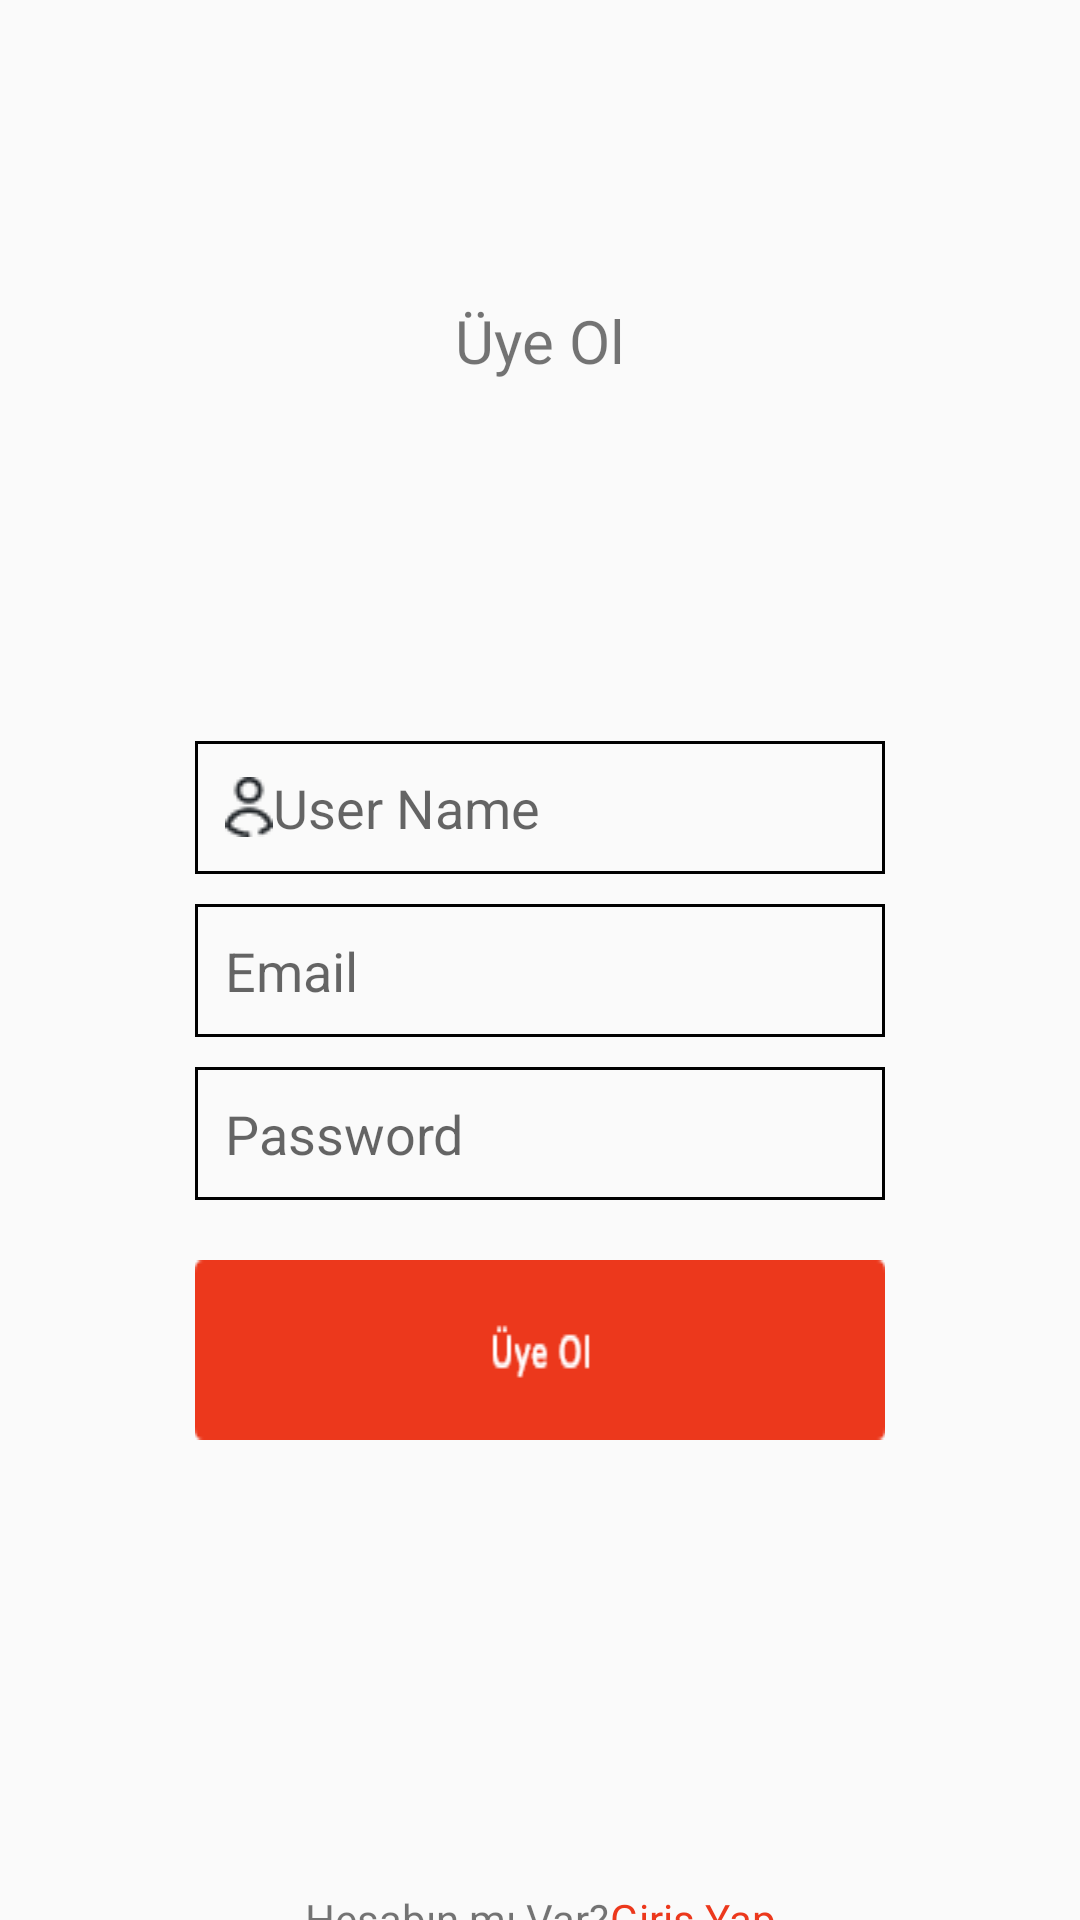

Produce the Android XML layout that renders to this screen, including the resource entries it uses.
<!-- AndroidManifest.xml: application theme Theme.SimsekFodamy -->
<!-- res/layout/register_fragment.xml -->
<?xml version="1.0" encoding="utf-8"?>
<androidx.constraintlayout.widget.ConstraintLayout xmlns:android="http://schemas.android.com/apk/res/android"
    xmlns:app="http://schemas.android.com/apk/res-auto"
    xmlns:tools="http://schemas.android.com/tools"
    android:layout_width="match_parent"
    android:layout_height="match_parent"
    android:gravity="center">

    <TextView
        android:id="@+id/textView3"
        android:layout_width="wrap_content"
        android:layout_height="wrap_content"
        android:layout_marginTop="100dp"
        android:text="Üye Ol"
        android:textSize="20dp"
        app:layout_constraintEnd_toEndOf="parent"
        app:layout_constraintStart_toStartOf="parent"
        app:layout_constraintTop_toTopOf="parent" />

    <LinearLayout
        android:id="@+id/linearLayout"
        android:layout_width="0dp"
        android:layout_height="wrap_content"
        android:layout_marginStart="55dp"
        android:layout_marginTop="100dp"
        android:layout_marginEnd="55dp"
        android:orientation="vertical"
        android:padding="10dp"
        app:layout_constraintEnd_toEndOf="parent"
        app:layout_constraintStart_toStartOf="parent"
        app:layout_constraintTop_toBottomOf="@+id/textView3">


        <EditText
            android:id="@+id/userName"
            android:layout_width="match_parent"
            android:layout_height="wrap_content"
            android:layout_marginTop="10dp"
            android:layout_weight="1"
            android:background="@drawable/rectangle"
            android:drawableLeft="@drawable/user"
            android:ems="10"
            android:hint="User Name"
            android:inputType="textPersonName"
            android:padding="10dp" />

        <EditText
            android:id="@+id/userMail"
            android:layout_width="match_parent"
            android:layout_height="wrap_content"
            android:layout_marginTop="10dp"
            android:layout_weight="1"
            android:background="@drawable/rectangle"
            android:drawableLeft="@drawable/mail"
            android:ems="10"
            android:hint="Email"
            android:inputType="textPersonName"
            android:padding="10dp" />

        <EditText
            android:id="@+id/userPassword"
            android:layout_width="match_parent"
            android:layout_height="wrap_content"
            android:layout_marginTop="10dp"
            android:layout_weight="1"
            android:background="@drawable/rectangle"
            android:drawableLeft="@drawable/password"
            android:ems="10"
            android:hint="Password"
            android:inputType="textPersonName"
            android:padding="10dp" />

        <Button
            android:id="@+id/login"
            android:layout_width="match_parent"
            android:layout_height="wrap_content"
            android:layout_marginTop="20dp"
            android:layout_weight="1"
            android:background="@drawable/register"


            android:textColor="#fff" />


    </LinearLayout>

    <LinearLayout
        android:id="@+id/linearLayout2"
        android:layout_width="wrap_content"
        android:layout_height="wrap_content"
        android:layout_marginTop="140dp"
        android:gravity="bottom"
        app:layout_constraintEnd_toEndOf="parent"
        app:layout_constraintStart_toStartOf="parent"
        app:layout_constraintTop_toBottomOf="@+id/linearLayout">

        <TextView

            android:layout_width="wrap_content"
            android:layout_height="wrap_content"
            android:clickable="true"
            android:text="Hesabın mı Var?"
            app:layout_constraintBottom_toBottomOf="parent"
            app:layout_constraintEnd_toEndOf="parent"
            app:layout_constraintStart_toStartOf="parent" />

        <TextView
            android:id="@+id/register"
            android:layout_width="wrap_content"
            android:layout_height="wrap_content"
            android:clickable="true"
            android:text="Giriş Yap"
            android:textColor="@color/red"
            app:layout_constraintBottom_toBottomOf="parent"
            app:layout_constraintEnd_toEndOf="parent"
            app:layout_constraintStart_toStartOf="parent" />


    </LinearLayout>


</androidx.constraintlayout.widget.ConstraintLayout>
<!-- resources referenced by this layout -->
<resources>
  <color name="red">#EC381C</color>
  <!-- drawable rectangle (drawable) -->
  <?xml version="1.0" encoding="utf-8"?>
  <selector xmlns:android="http://schemas.android.com/apk/res/android" >
      <item android:state_pressed="true" >
          <shape android:shape="rectangle"  >
  
              <stroke android:width="5dp"  />
              <gradient android:angle="-90"  />
          </shape>
      </item>
      <item android:state_focused="true">
          <shape android:shape="rectangle"  >
  
              <stroke android:width="2dp"  />
              <solid/>
          </shape>
      </item>
      <item >
          <shape android:shape="rectangle"  >
  
              <stroke android:width="1dp"  />
              <gradient android:angle="-90" />
          </shape>
      </item>
  </selector>
  <!-- drawable register: png bitmap (drawable, 1624 bytes) -->
  <!-- drawable user: png bitmap (drawable, 581 bytes) -->
  <style name="Theme.SimsekFodamy" parent="Theme.AppCompat.Light.NoActionBar">
          
          <item name="colorPrimary">@color/purple_500</item>
          <item name="colorPrimaryVariant">@color/purple_700</item>
          <item name="colorOnPrimary">@color/white</item>
          
          <item name="colorSecondary">@color/teal_200</item>
          <item name="colorSecondaryVariant">@color/teal_700</item>
          <item name="colorOnSecondary">@color/black</item>
          
          <item name="android:statusBarColor" tools:targetApi="l">?attr/colorPrimaryVariant</item>
          
      </style>
  <color name="purple_500">#FF6200EE</color>
  <color name="purple_700">#FF3700B3</color>
  <color name="white">#FFFFFFFF</color>
  <color name="teal_200">#FF03DAC5</color>
  <color name="teal_700">#FF018786</color>
  <color name="black">#FF000000</color>
</resources>
